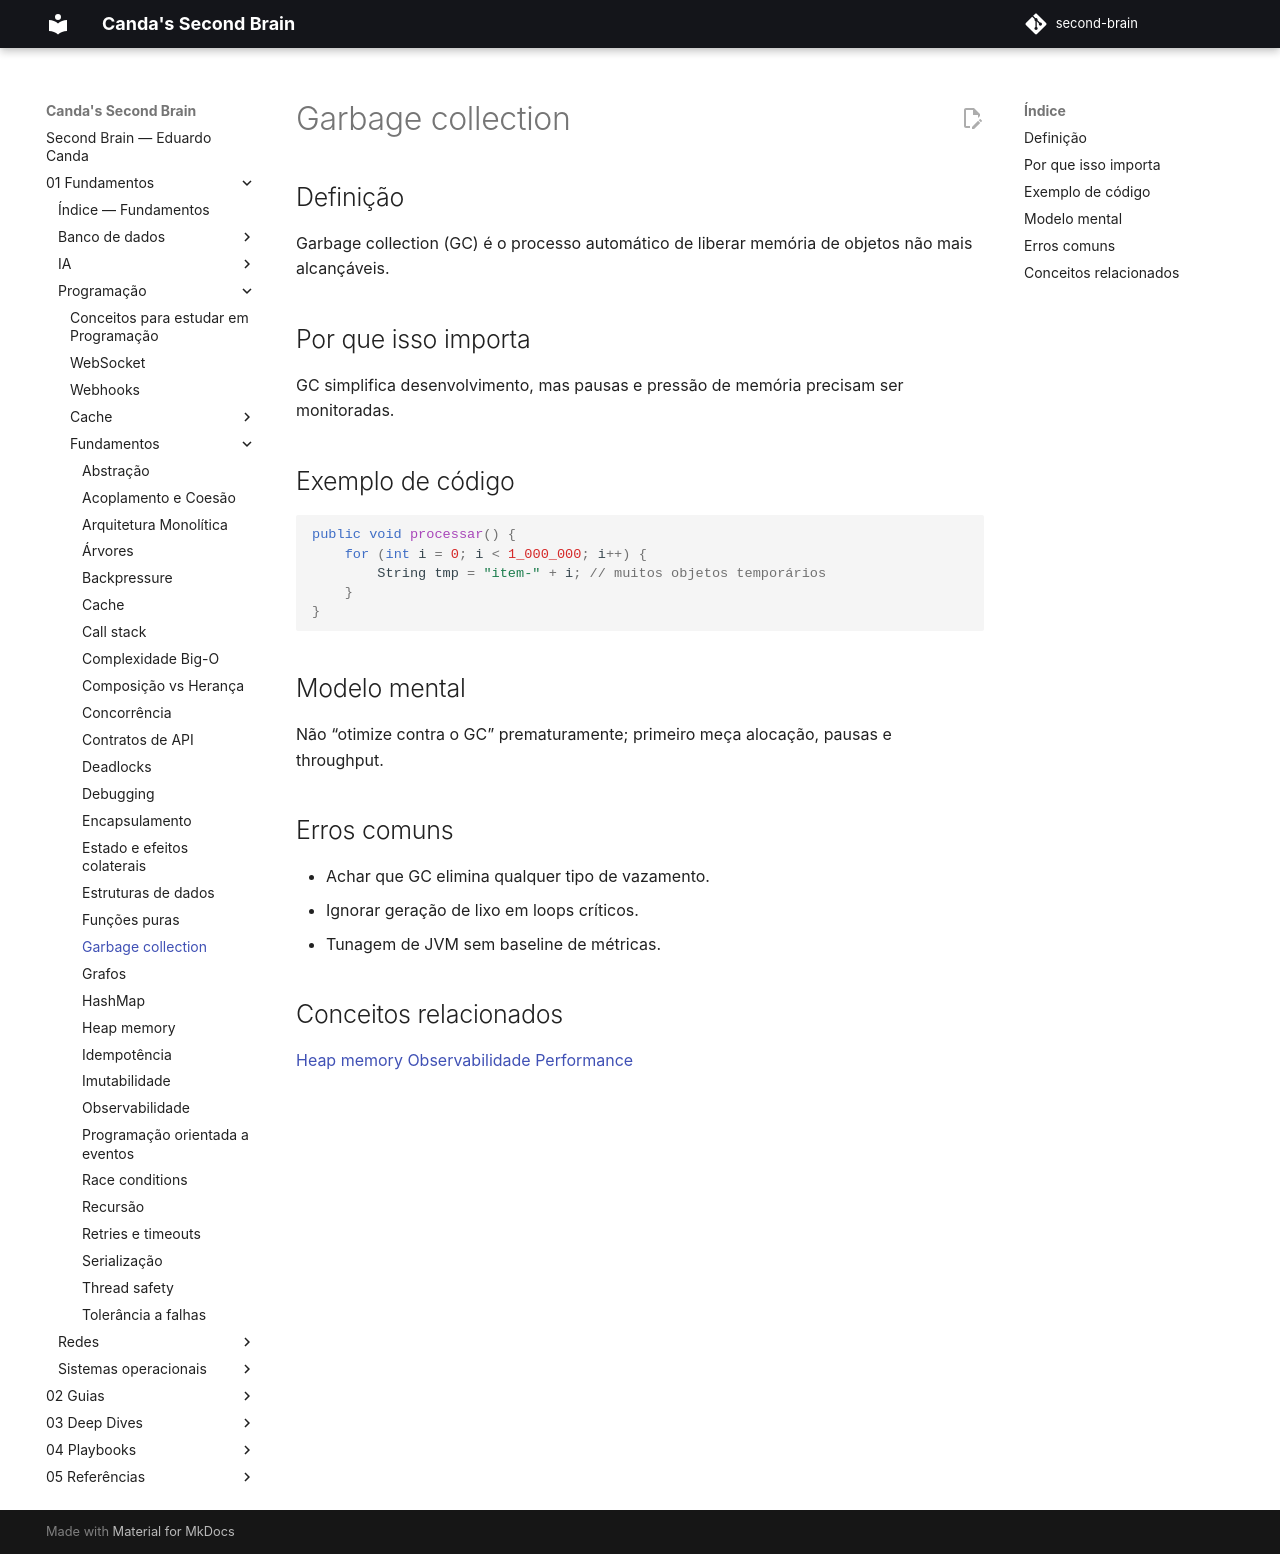

repository: EduardoCanda/second-brain · page: 01 - Fundamentos/Programação/Fundamentos/garbage-collection/index.html · generator: mkdocs

# Garbage collection

## Definição
Garbage collection (GC) é o processo automático de liberar memória de objetos não mais alcançáveis.

## Por que isso importa
GC simplifica desenvolvimento, mas pausas e pressão de memória precisam ser monitoradas.

## Exemplo de código
```java
public void processar() {
    for (int i = 0; i < 1_000_000; i++) {
        String tmp = "item-" + i; // muitos objetos temporários
    }
}
```

## Modelo mental
Não “otimize contra o GC” prematuramente; primeiro meça alocação, pausas e throughput.

## Erros comuns
- Achar que GC elimina qualquer tipo de vazamento.
- Ignorar geração de lixo em loops críticos.
- Tunagem de JVM sem baseline de métricas.

## Conceitos relacionados
[Heap memory](heap-memory.md)
[Observabilidade](observabilidade.md)
[Performance](../../../02%20-%20Guias/Browser/Performance/Performance%20-%20Guia%20Consolidado.md)
